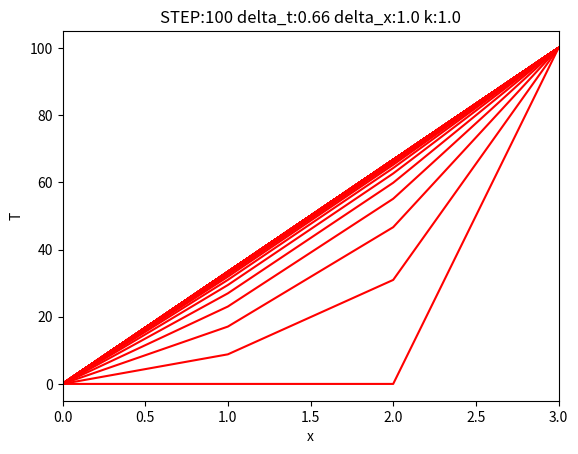

This figure's Python source:
import numpy as np
import scipy.linalg as linalg
import matplotlib.pyplot as plt
from matplotlib import animation
from mpl_toolkits.mplot3d import Axes3D

# ---------- parameter ----------
n = 4
STEP = 100
A = np.zeros([n, n])
A[0][0] = 1
A[n-1][n-1] = 1

k = 1.0
delta_t = 0.66
delta_x = 1.0

T = np.zeros(n)
T[n-1] = 100
S = np.zeros(n)

for i in range(1, n-1):
    A[i][i-1] = - k * delta_t / (delta_x * delta_x)
    A[i][i] = (1.0 + 2 * k * delta_t / (delta_x * delta_x))
    A[i][i+1] = - k * delta_t / (delta_x * delta_x)
LU = linalg.lu_factor(A)

fig = plt.figure()
ims = [plt.plot(T, 'r')]

for i in range(STEP):
    T = linalg.lu_solve(LU, T + S * delta_t)
    ims.append(plt.plot(T, 'r'))

plt.title('STEP:'+str(STEP)+' delta_t:'+str(delta_t)+' delta_x:'+str(delta_x)+' k:'+str(k))
plt.ylabel('T')
plt.xlabel('x')
plt.xlim([0, n-1])

ani = animation.ArtistAnimation(fig, ims)
plt.show()
# ani.save("n4_S5.gif", writer="imagemagick")
